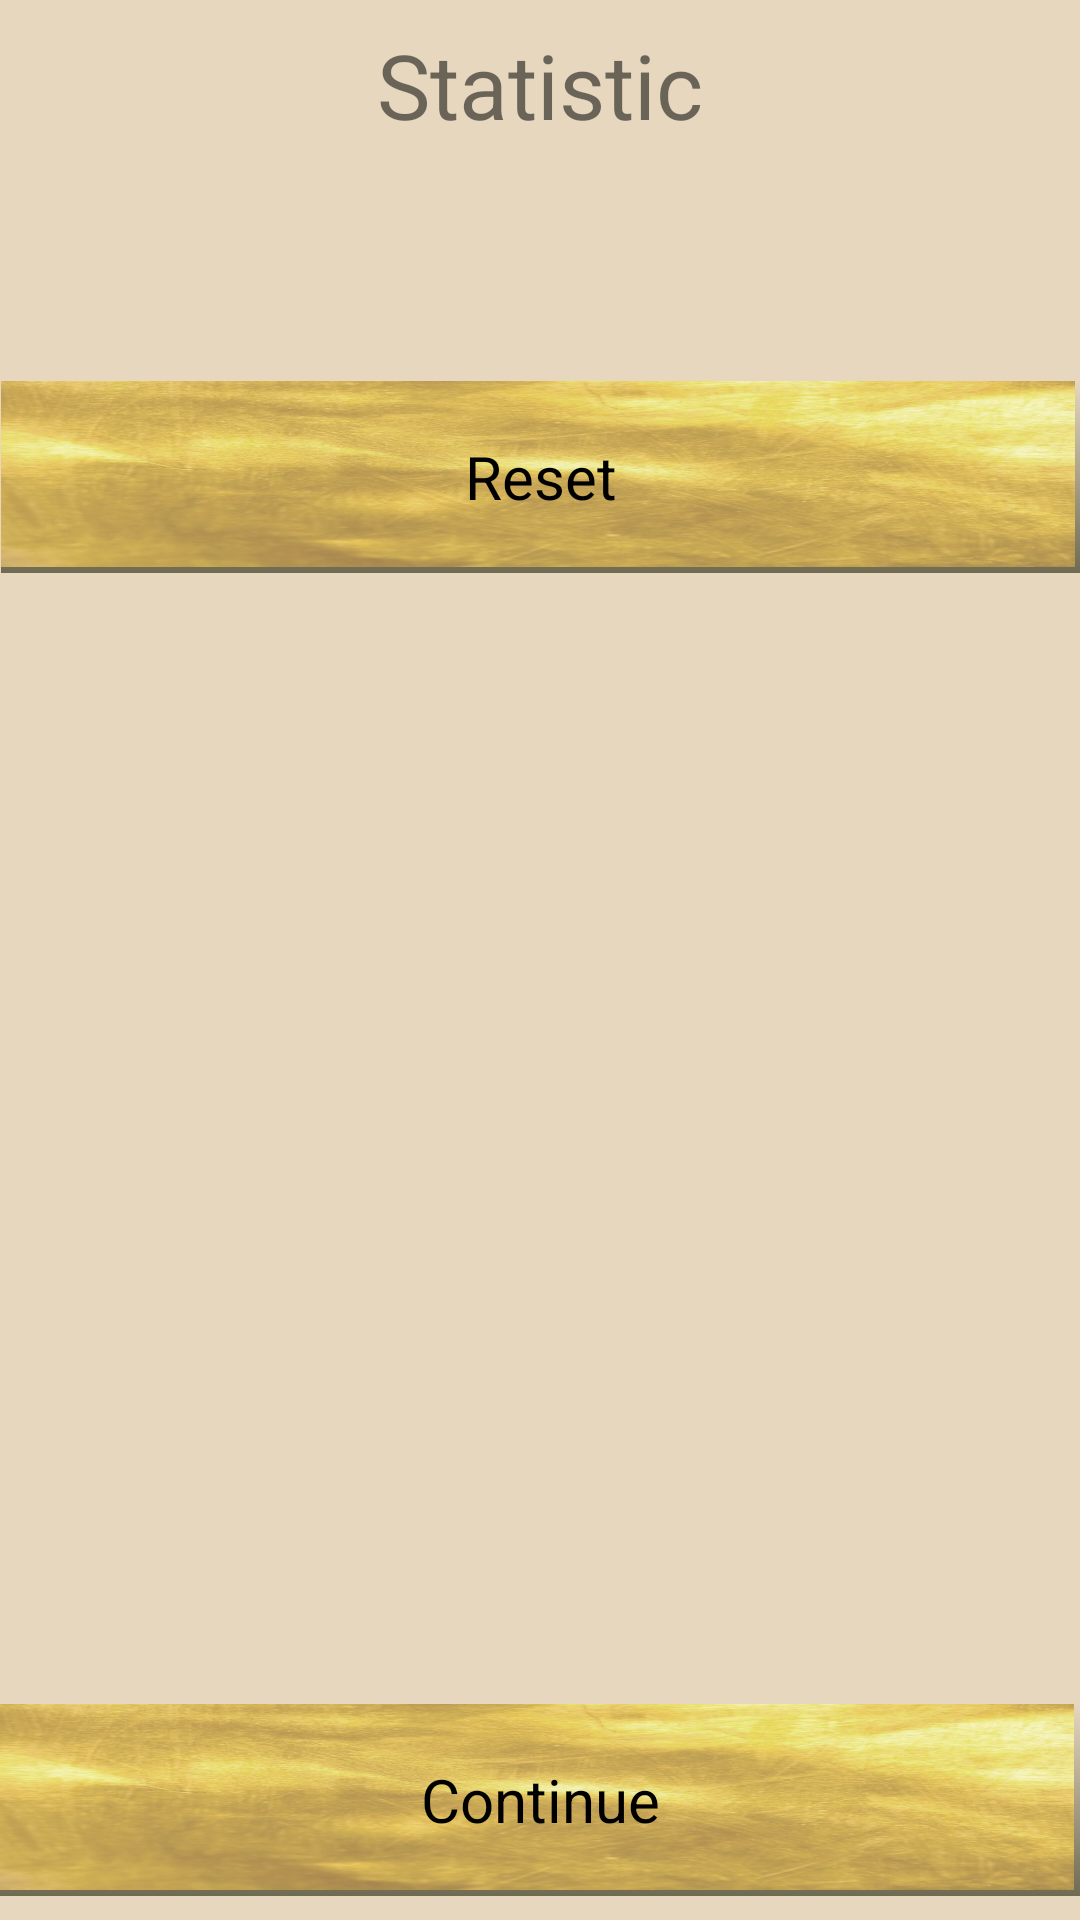

Reconstruct the res/layout file that produces this screen, plus the resources it refers to.
<!-- AndroidManifest.xml: application theme MainTheme -->
<!-- res/layout/activity_pause.xml -->
<?xml version="1.0" encoding="utf-8"?>
<android.support.constraint.ConstraintLayout xmlns:android="http://schemas.android.com/apk/res/android"
    xmlns:app="http://schemas.android.com/apk/res-auto"
    xmlns:tools="http://schemas.android.com/tools"
    android:layout_width="match_parent"
    android:layout_height="match_parent"
    tools:context="com.example.olga_kondratenko.autosudoku_v2.view.PauseActivity">

    <Button
        android:id="@+id/statistic_reset"
        android:layout_width="wrap_content"
        android:layout_height="64dp"
        android:layout_marginStart="8dp"
        android:layout_marginTop="72dp"
        android:layout_marginEnd="8dp"
        android:onClick="resetStatistic"
        android:text="@string/reset"
        android:textSize="20sp"
        app:layout_constraintEnd_toEndOf="parent"
        app:layout_constraintHorizontal_bias="0.497"
        app:layout_constraintStart_toStartOf="parent"
        app:layout_constraintTop_toBottomOf="@+id/statistic_name" />

    <Button
        android:id="@+id/statistic_continue"
        android:layout_width="wrap_content"
        android:layout_height="64dp"
        android:layout_marginStart="8dp"
        android:layout_marginEnd="8dp"
        android:layout_marginBottom="8dp"
        android:onClick="closeStatistic"
        android:text="@string/continue_button"
        android:textSize="20sp"
        app:layout_constraintBottom_toBottomOf="parent"
        app:layout_constraintEnd_toEndOf="parent"
        app:layout_constraintStart_toStartOf="parent" />

    <TextView
        android:id="@+id/statistic_name"
        android:layout_width="0dp"
        android:layout_height="47dp"
        android:layout_marginEnd="8dp"
        android:layout_marginStart="8dp"
        android:layout_marginTop="8dp"
        android:text="@string/statistic"
        android:textAlignment="center"
        android:textSize="30sp"
        app:layout_constraintEnd_toEndOf="parent"
        app:layout_constraintStart_toStartOf="parent"
        app:layout_constraintTop_toTopOf="parent" />

    <TextView
        android:id="@+id/statistic_fields"
        android:layout_width="347dp"
        android:layout_height="wrap_content"
        android:layout_marginStart="8dp"
        android:layout_marginTop="8dp"
        android:layout_marginEnd="8dp"
        android:layout_marginBottom="8dp"
        android:textSize="20sp"
        app:layout_constraintBottom_toTopOf="@+id/statistic_continue"
        app:layout_constraintEnd_toEndOf="parent"
        app:layout_constraintHorizontal_bias="0.523"
        app:layout_constraintStart_toStartOf="parent"
        app:layout_constraintTop_toBottomOf="@+id/statistic_reset" />

</android.support.constraint.ConstraintLayout>
<!-- resources referenced by this layout -->
<resources>
  <string name="continue_button">Continue</string>
  <string name="reset">Reset</string>
  <string name="statistic">Statistic</string>
  <style name="MainTheme" parent="AppTheme">
          <item name="android:colorBackground">@color/backgroundColor</item>
          <item name="android:buttonStyle">@style/ButtonStyle</item>
          <item name="dialogTheme">@style/AlertDialogCustom</item>
      </style>
  <style name="AppTheme" parent="Theme.AppCompat.Light.DarkActionBar">
          
          <item name="colorPrimary">@color/colorPrimary</item>
          <item name="colorPrimaryDark">@color/colorPrimaryDark</item>
          <item name="colorAccent">@color/colorAccent</item>
      </style>
  <color name="backgroundColor">#E6D7BE</color>
  <style name="ButtonStyle" parent="@android:style/Widget.Button">
          <item name="android:background">@drawable/button</item>
      </style>
  <style name="AlertDialogCustom" parent="@android:style/Theme.Dialog">
          <item name="android:buttonStyle">@style/ButtonStyle</item>
          <item name="android:colorBackground">@color/backgroundColor</item>
      </style>
  <color name="colorPrimary">#3F51B5</color>
  <color name="colorPrimaryDark">#303F9F</color>
  <color name="colorAccent">#612003</color>
  <!-- drawable button (drawable) -->
  <?xml version="1.0" encoding="utf-8"?>
  <layer-list xmlns:android="http://schemas.android.com/apk/res/android">
  
      
      <item>
          <shape android:shape="rectangle">
              <size android:width="200dp" android:height="200dp" />
              <gradient android:angle="90" android:startColor="@color/buttosColor" android:endColor="#E6D7BE" />
          </shape>
      </item>
      
      <item android:drawable="@drawable/gold" android:top="0dp" android:left="0dp" android:right="2dp" android:bottom="2dp">
          <shape android:shape="rectangle">
          </shape>
      </item>
  
  </layer-list>
  <color name="buttosColor">#6F6A52</color>
  <!-- drawable gold: jpg bitmap (drawable, 123393 bytes) -->
</resources>
